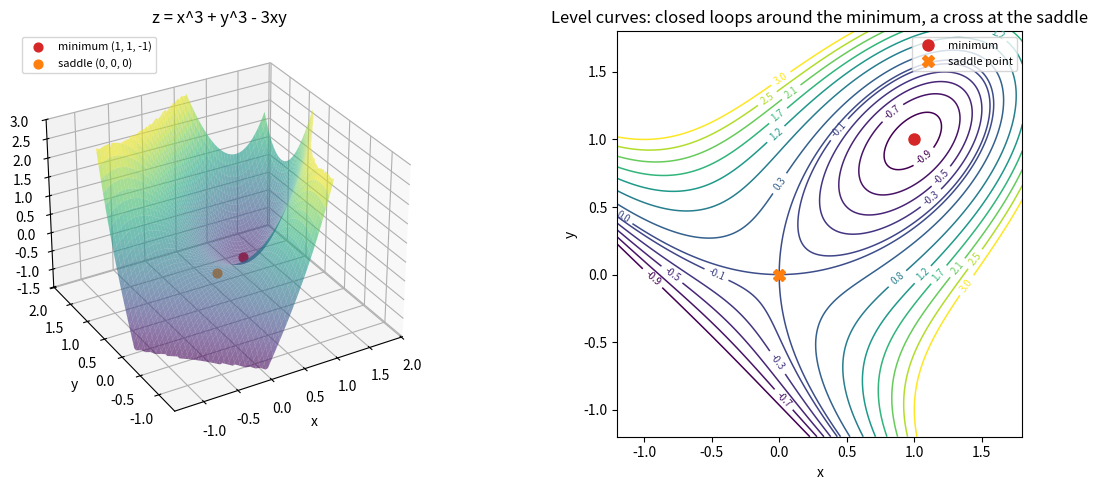

Source code (Python):
import numpy as np
import matplotlib.pyplot as plt

# z = x^3 + y^3 - 3xy: minimum at (1, 1), saddle at (0, 0)
g = np.linspace(-1.2, 1.8, 241)
X, Y = np.meshgrid(g, g)
Z = X**3 + Y**3 - 3 * X * Y

fig = plt.figure(figsize=(12, 5))
ax1 = fig.add_subplot(1, 2, 1, projection="3d")
Zc = np.where((Z > -1.5) & (Z < 3), Z, np.nan)
ax1.plot_surface(X, Y, Zc, cmap="viridis", linewidth=0, antialiased=True, alpha=0.6, rstride=4, cstride=4)
ax1.scatter([1], [1], [-1], color="tab:red", s=40, depthshade=False, label="minimum (1, 1, -1)")
ax1.scatter([0], [0], [0], color="tab:orange", s=40, depthshade=False, label="saddle (0, 0, 0)")
ax1.set_xlabel("x")
ax1.set_ylabel("y")
ax1.set_zlabel("z")
ax1.set_zlim(-1.5, 3)
ax1.view_init(elev=30, azim=-120)
ax1.set_title("z = x^3 + y^3 - 3xy")
ax1.legend(loc="upper left", fontsize=8)

ax2 = fig.add_subplot(1, 2, 2)
levels = np.concatenate([np.linspace(-0.9, -0.1, 5), [0.0], np.linspace(0.3, 3, 7)])
cs = ax2.contour(X, Y, Z, levels=levels, cmap="viridis", linewidths=1.1)
ax2.clabel(cs, fmt="%.1f", fontsize=7)
ax2.plot(1, 1, "o", color="tab:red", ms=8, label="minimum")
ax2.plot(0, 0, "X", color="tab:orange", ms=9, label="saddle point")
ax2.set_aspect("equal")
ax2.set_xlabel("x")
ax2.set_ylabel("y")
ax2.set_title("Level curves: closed loops around the minimum, a cross at the saddle")
ax2.legend(loc="upper right", fontsize=8)
fig.tight_layout()
